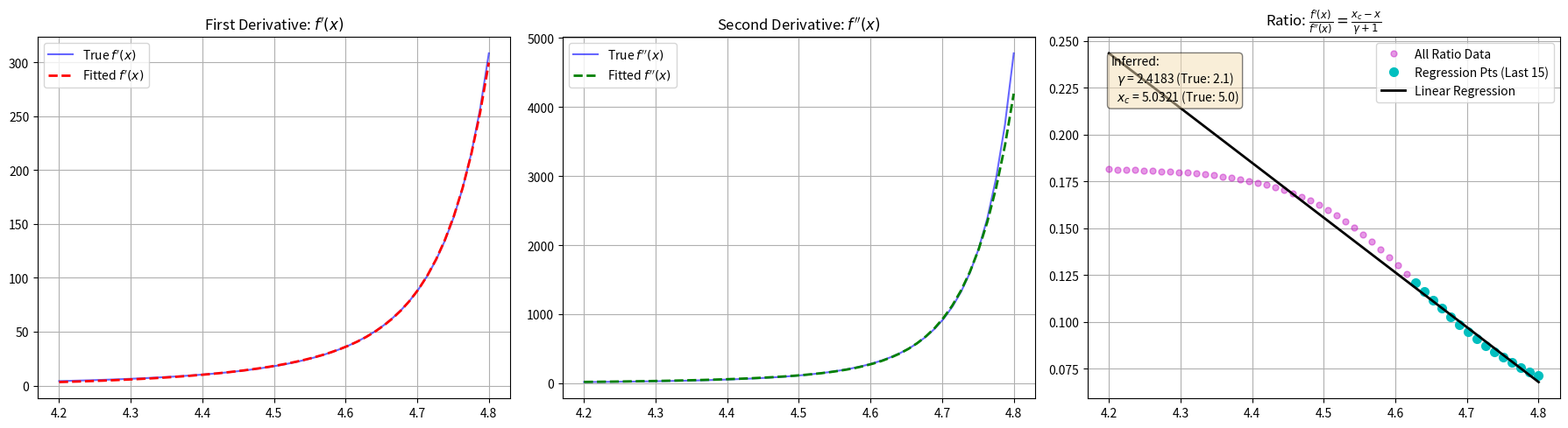

Reproduce this figure in Python.
import numpy as np
import matplotlib.pyplot as plt
from scipy.special import roots_laguerre
from scipy.optimize import least_squares, lsq_linear
from scipy.linalg import cholesky, solve_triangular


def true_function(x, xc, gamma, c):
    """f(x) = (xc - x)^(-gamma) + c"""
    return (xc - x) ** (-gamma) + c


def true_first_derivative(x, xc, gamma):
    """f'(x) = gamma * (xc - x)^(-(gamma + 1))"""
    return gamma * (xc - x) ** (-(gamma + 1))


def true_second_derivative(x, xc, gamma):
    """f''(x) = gamma * (gamma + 1) * (xc - x)^(-(gamma + 2))"""
    return gamma * (gamma + 1) * (xc - x) ** (-(gamma + 2))


def test_varpro_derivative_ratio_fit():
    # --- 1. Define true parameters and generate synthetic data ---
    xc_true = 5.0
    gamma_true = 2.1
    c_true = 2.0

    x0 =4.2
    x_end = 4.8
    M = 50
    x_m = np.linspace(x0, x_end, M)
    dx = x_m[1] - x_m[0]

    noise_std = 0.1

    # Generate noisy data
    np.random.seed(42)
    F_true = true_function(x_m, xc_true, gamma_true, c_true)
    F_noisy = F_true + np.random.normal(0, noise_std, size=M)

    F_prime_true = true_first_derivative(x_m, xc_true, gamma_true)
    F_double_prime_true = true_second_derivative(x_m, xc_true, gamma_true)

    # --- 2. Construct Differenced Data and Whiten ---
    d = F_noisy[1:] - F_noisy[:-1]

    # Covariance matrix V for differenced i.i.d noise (MA(1) process)
    V = np.diag(np.full(M - 1, 2.0)) + \
        np.diag(np.full(M - 2, -1.0), k=1) + \
        np.diag(np.full(M - 2, -1.0), k=-1)

    L = cholesky(V, lower=True)
    d_tilde = solve_triangular(L, d, lower=True)

    # --- 3. VARIABLE PROJECTION (Golub-Pereyra) ---
    n = 5  # We can use fewer terms now because they are optimized!
    t_initial, _ = roots_laguerre(n)
    m_diff_indices = np.arange(M - 1)

    def varpro_residual(t_params):
        """
        Given nonlinear parameters t_params, project out the linear parameters a,
        and return the whitened residual.
        """
        # Construct Design Matrix for current t_params
        G_diff = np.zeros((M - 1, n))
        for j in range(n):
            G_diff[:, j] = np.exp(t_params[j] * m_diff_indices * dx) * (np.exp(t_params[j] * dx) - 1.0)

        # Whiten Design Matrix
        G_tilde = solve_triangular(L, G_diff, lower=True)

        # Project out linear parameters 'a' using Non-Negative Least Squares
        # (This is a constrained variation of standard VarPro)
        res_linear = lsq_linear(G_tilde, d_tilde, bounds=(0.0, np.inf))
        a_opt = res_linear.x

        # Compute and return the residual vector
        residual = d_tilde - G_tilde @ a_opt
        return residual

    # Optimize the nonlinear exponents (t_j)
    # We constrain t_j > 0 to ensure they represent growing exponentials towards the singularity
    # New code with a safe upper bound to prevent exponential overflow
    res_nonlin = least_squares(varpro_residual, t_initial, bounds=(0.0, 200.0), method='trf')
    t_opt = res_nonlin.x

    # --- 4. Extract Final Linear Parameters ---
    # Now that we have the optimal t_j, we do one final linear solve to get the optimal a_j
    G_diff_opt = np.zeros((M - 1, n))
    for j in range(n):
        G_diff_opt[:, j] = np.exp(t_opt[j] * m_diff_indices * dx) * (np.exp(t_opt[j] * dx) - 1.0)

    G_tilde_opt = solve_triangular(L, G_diff_opt, lower=True)
    a_opt = lsq_linear(G_tilde_opt, d_tilde, bounds=(0.0, np.inf)).x

    # --- 5. Compute Analytical Derivatives f' and f'' ---
    w_tilde = a_opt * np.exp(-t_opt * x0)

    F_prime_fit = np.zeros(M)
    F_double_prime_fit = np.zeros(M)

    for j in range(n):
        F_prime_fit += w_tilde[j] * t_opt[j] * np.exp(t_opt[j] * x_m)
        F_double_prime_fit += w_tilde[j] * (t_opt[j] ** 2) * np.exp(t_opt[j] * x_m)

    # --- 6. Infer xc and gamma using the ratio f'/f'' ---
    ratio_fit = F_prime_fit / F_double_prime_fit

    num_points_fit = 15
    x_m_reg = x_m[-num_points_fit:]
    ratio_reg = ratio_fit[-num_points_fit:]

    m_line, b_line = np.polyfit(x_m_reg, ratio_reg, 1)

    gamma_inferred = (-1.0 / m_line) - 1.0
    xc_inferred = -b_line / m_line

    # --- 7. Print Results ---
    print("-" * 50)
    print("Inferred Critical Parameters (VarPro Method):")
    print(f"True gamma: {gamma_true:.4f}  |  Inferred gamma: {gamma_inferred:.4f}")
    print(f"True xc:    {xc_true:.4f}  |  Inferred xc:    {xc_inferred:.4f}")
    print("-" * 50)

    # --- 8. Plotting ---
    fig, (ax1, ax2, ax3) = plt.subplots(1, 3, figsize=(18, 5))

    ax1.plot(x_m, F_prime_true, 'b-', label="True $f'(x)$", alpha=0.6)
    ax1.plot(x_m, F_prime_fit, 'r--', label="Fitted $f'(x)$", linewidth=2)
    ax1.set_title("First Derivative: $f'(x)$")
    ax1.legend()
    ax1.grid(True)

    ax2.plot(x_m, F_double_prime_true, 'b-', label="True $f''(x)$", alpha=0.6)
    ax2.plot(x_m, F_double_prime_fit, 'g--', label="Fitted $f''(x)$", linewidth=2)
    ax2.set_title("Second Derivative: $f''(x)$")
    ax2.legend()
    ax2.grid(True)

    ax3.plot(x_m, ratio_fit, 'mo', label='All Ratio Data', markersize=5, alpha=0.4)
    ax3.plot(x_m_reg, ratio_reg, 'co', label=f'Regression Pts (Last {num_points_fit})', markersize=7)
    ax3.plot(x_m, m_line * x_m + b_line, 'k-', label='Linear Regression', linewidth=2)
    ax3.set_title(r"Ratio: $\frac{f'(x)}{f''(x)} = \frac{x_c - x}{\gamma + 1}$")

    props = dict(boxstyle='round', facecolor='wheat', alpha=0.5)
    textstr = (rf'Inferred:' '\n'
               rf'  $\gamma$ = {gamma_inferred:.4f} (True: {gamma_true})' '\n'
               rf'  $x_c$ = {xc_inferred:.4f} (True: {xc_true})')
    ax3.text(0.05, 0.95, textstr, transform=ax3.transAxes, fontsize=10,
             verticalalignment='top', bbox=props)
    ax3.legend()
    ax3.grid(True)

    plt.tight_layout()
    plt.savefig("vp.png")
    plt.close()


if __name__ == "__main__":
    test_varpro_derivative_ratio_fit()
